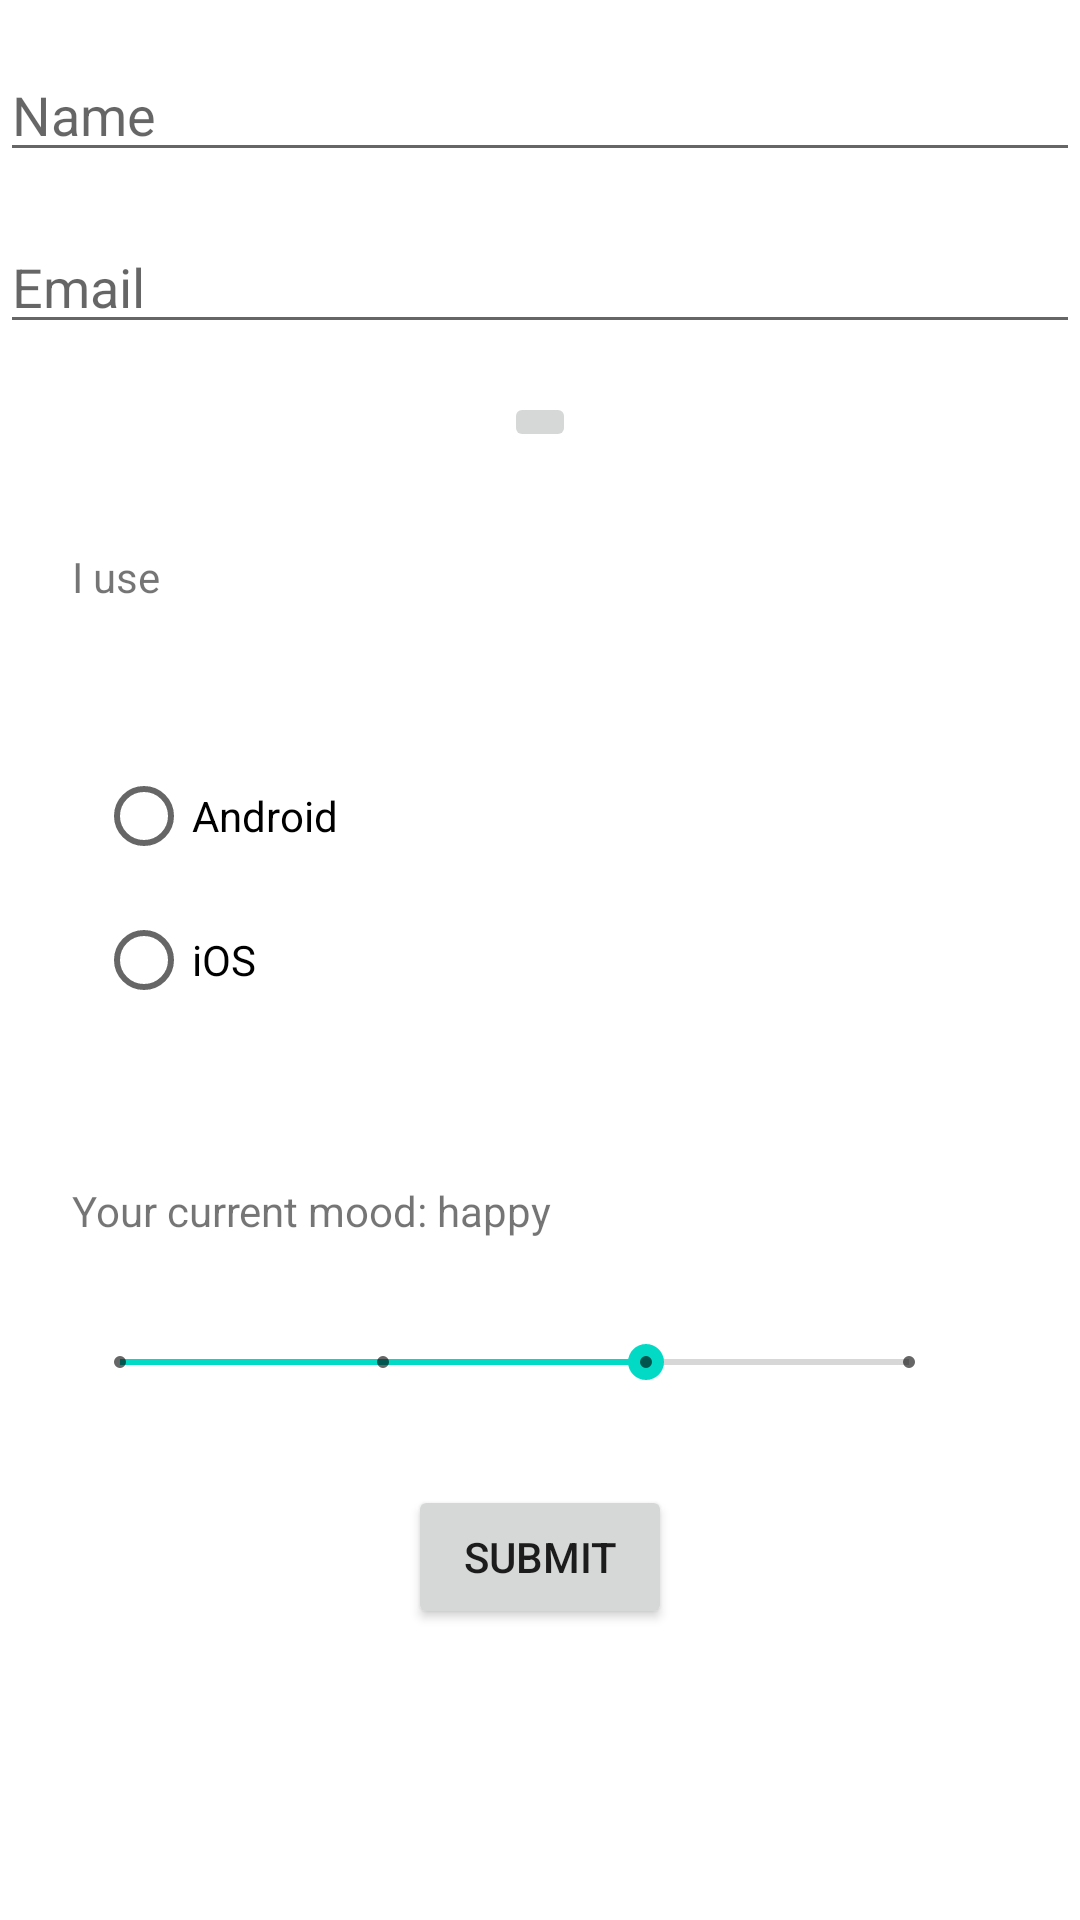

Reconstruct the res/layout file that produces this screen, plus the resources it refers to.
<!-- AndroidManifest.xml: application theme Theme.CS4520_InClass_Rishabh_0516 -->
<!-- res/layout/activity_in_editprofile.xml -->
<?xml version="1.0" encoding="utf-8"?>
<androidx.constraintlayout.widget.ConstraintLayout xmlns:android="http://schemas.android.com/apk/res/android"
    xmlns:app="http://schemas.android.com/apk/res-auto"
    xmlns:tools="http://schemas.android.com/tools"
    android:layout_width="match_parent"
    android:layout_height="match_parent"
    tools:context=".inClass02.EditProfileActivity">

    <EditText
        android:id="@+id/textName"
        android:layout_width="0dp"
        android:layout_height="wrap_content"
        android:layout_marginTop="16dp"
        android:ems="10"
        android:hint="@string/name_name"
        android:inputType="textPersonName"
        app:layout_constraintEnd_toEndOf="parent"
        app:layout_constraintStart_toStartOf="parent"
        app:layout_constraintTop_toTopOf="parent" />

    <EditText
        android:id="@+id/textEmail"
        android:layout_width="0dp"
        android:layout_height="wrap_content"
        android:layout_marginTop="16dp"
        android:ems="10"
        android:hint="@string/name_email"
        android:inputType="textPersonName"
        app:layout_constraintEnd_toEndOf="parent"
        app:layout_constraintStart_toStartOf="parent"
        app:layout_constraintTop_toBottomOf="@+id/textName" />

    <ImageButton
        android:id="@+id/imageButton"
        android:layout_width="wrap_content"
        android:layout_height="wrap_content"
        android:layout_marginTop="16dp"
        app:layout_constraintEnd_toEndOf="parent"
        app:layout_constraintStart_toStartOf="parent"
        app:layout_constraintTop_toBottomOf="@+id/textEmail"
        app:srcCompat="@drawable/select_avatar" />

    <TextView
        android:id="@+id/text_use"
        android:layout_width="wrap_content"
        android:layout_height="wrap_content"
        android:layout_marginStart="24dp"
        android:layout_marginTop="32dp"
        android:text="@string/name_use"
        app:layout_constraintStart_toStartOf="parent"
        app:layout_constraintTop_toBottomOf="@+id/imageButton"
        tools:text="@string/name_use" />

    <RadioGroup
        android:id="@+id/radio_group"
        android:layout_width="wrap_content"
        android:layout_height="wrap_content"
        android:layout_marginStart="32dp"
        android:layout_marginBottom="250dp"
        app:layout_constraintBottom_toBottomOf="parent"
        app:layout_constraintStart_toStartOf="parent"
        app:layout_constraintTop_toBottomOf="@+id/text_use">

        <RadioButton
            android:id="@+id/androidButton"
            android:layout_width="match_parent"
            android:layout_height="wrap_content"
            android:text="@string/name_android" />

        <RadioButton
            android:id="@+id/iosButton"
            android:layout_width="match_parent"
            android:layout_height="wrap_content"
            android:text="@string/name_ios" />
    </RadioGroup>

    <TextView
        android:id="@+id/mood_text"
        android:layout_width="wrap_content"
        android:layout_height="wrap_content"
        android:layout_marginStart="24dp"
        android:layout_marginTop="50dp"
        android:text="@string/string_mood"
        app:layout_constraintStart_toStartOf="parent"
        app:layout_constraintTop_toBottomOf="@+id/radio_group" />

    <ImageView
        android:id="@+id/mood"
        android:layout_width="25dp"
        android:layout_height="37dp"
        android:layout_marginEnd="16dp"
        app:layout_constraintBottom_toBottomOf="@+id/moodBar"
        app:layout_constraintEnd_toEndOf="parent"
        app:layout_constraintTop_toTopOf="@+id/moodBar"
        app:srcCompat="@drawable/happy" />

    <Button
        android:id="@+id/submit_button"
        android:layout_width="wrap_content"
        android:layout_height="wrap_content"
        android:layout_marginTop="32dp"
        android:text="@string/name_submit"
        app:layout_constraintEnd_toEndOf="parent"
        app:layout_constraintStart_toStartOf="parent"
        app:layout_constraintTop_toBottomOf="@+id/moodBar" />

    <SeekBar
        android:id="@+id/moodBar"
        style="@style/Widget.AppCompat.SeekBar.Discrete"
        android:layout_width="0dp"
        android:layout_height="wrap_content"
        android:layout_marginStart="24dp"
        android:layout_marginTop="32dp"
        android:max="3"
        android:progress="2"
        app:layout_constraintEnd_toStartOf="@+id/mood"
        app:layout_constraintStart_toStartOf="parent"
        app:layout_constraintTop_toBottomOf="@+id/mood_text" />

</androidx.constraintlayout.widget.ConstraintLayout>
<!-- resources referenced by this layout -->
<resources>
  <string name="name_android">Android</string>
  <string name="name_email">Email</string>
  <string name="name_ios">iOS</string>
  <string name="name_name">Name</string>
  <string name="name_submit">Submit</string>
  <string name="name_use">I use</string>
  <string name="string_mood">Your current mood: happy</string>
  <style name="Theme.CS4520_InClass_Rishabh_0516" parent="Theme.MaterialComponents.DayNight.DarkActionBar">
          
          <item name="colorPrimary">@color/purple_500</item>
          <item name="colorPrimaryVariant">@color/purple_700</item>
          <item name="colorOnPrimary">@color/white</item>
          
          <item name="colorSecondary">@color/teal_200</item>
          <item name="colorSecondaryVariant">@color/teal_700</item>
          <item name="colorOnSecondary">@color/black</item>
          
          <item name="android:statusBarColor">?attr/colorPrimaryVariant</item>
          
      </style>
  <!-- not gathered from this repository: default colours our renderer supplied (Android Studio template values) -->
  <color name="purple_500">#FF6200EE</color>
  <color name="purple_700">#FF3700B3</color>
  <color name="teal_200">#FF03DAC5</color>
  <color name="teal_700">#FF018786</color>
  <color name="black">#FF000000</color>
  <color name="white">#FFFFFFFF</color>
</resources>
